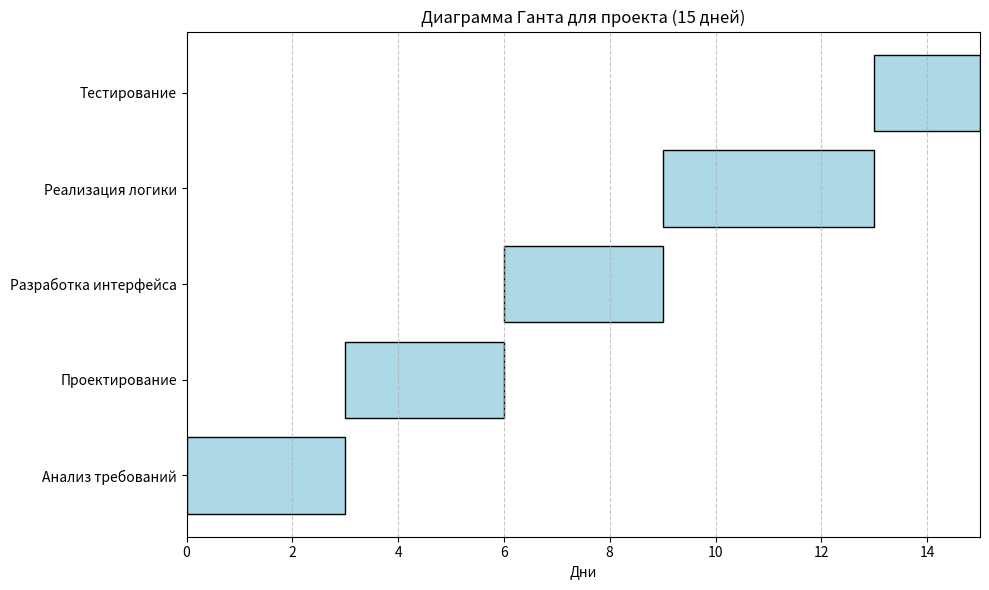

Reproduce this figure in Python.
import matplotlib.pyplot as plt
# Данные задач: (название, старт, продолжительность)
tasks = [
    ("Анализ требований", 0, 3),
    ("Проектирование", 3, 3),
    ("Разработка интерфейса", 6, 3),
    ("Реализация логики", 9, 4),
    ("Тестирование", 13, 2)
]

# Построение графика
fig, ax = plt.subplots(figsize=(10, 6))

for i, (task, start, duration) in enumerate(tasks):
    ax.barh(i, duration, left=start, color="lightblue", edgecolor="black")

# Настройка осей и меток
ax.set_yticks(range(len(tasks)))
ax.set_yticklabels([task[0] for task in tasks])
ax.set_xlabel("Дни")
ax.set_title("Диаграмма Ганта для проекта (15 дней)")

# Ограничение по времени выполнения проекта
ax.set_xlim(0, 15)

# Добавление сетки
ax.grid(axis="x", linestyle="--", alpha=0.7)

plt.tight_layout()
plt.show()
